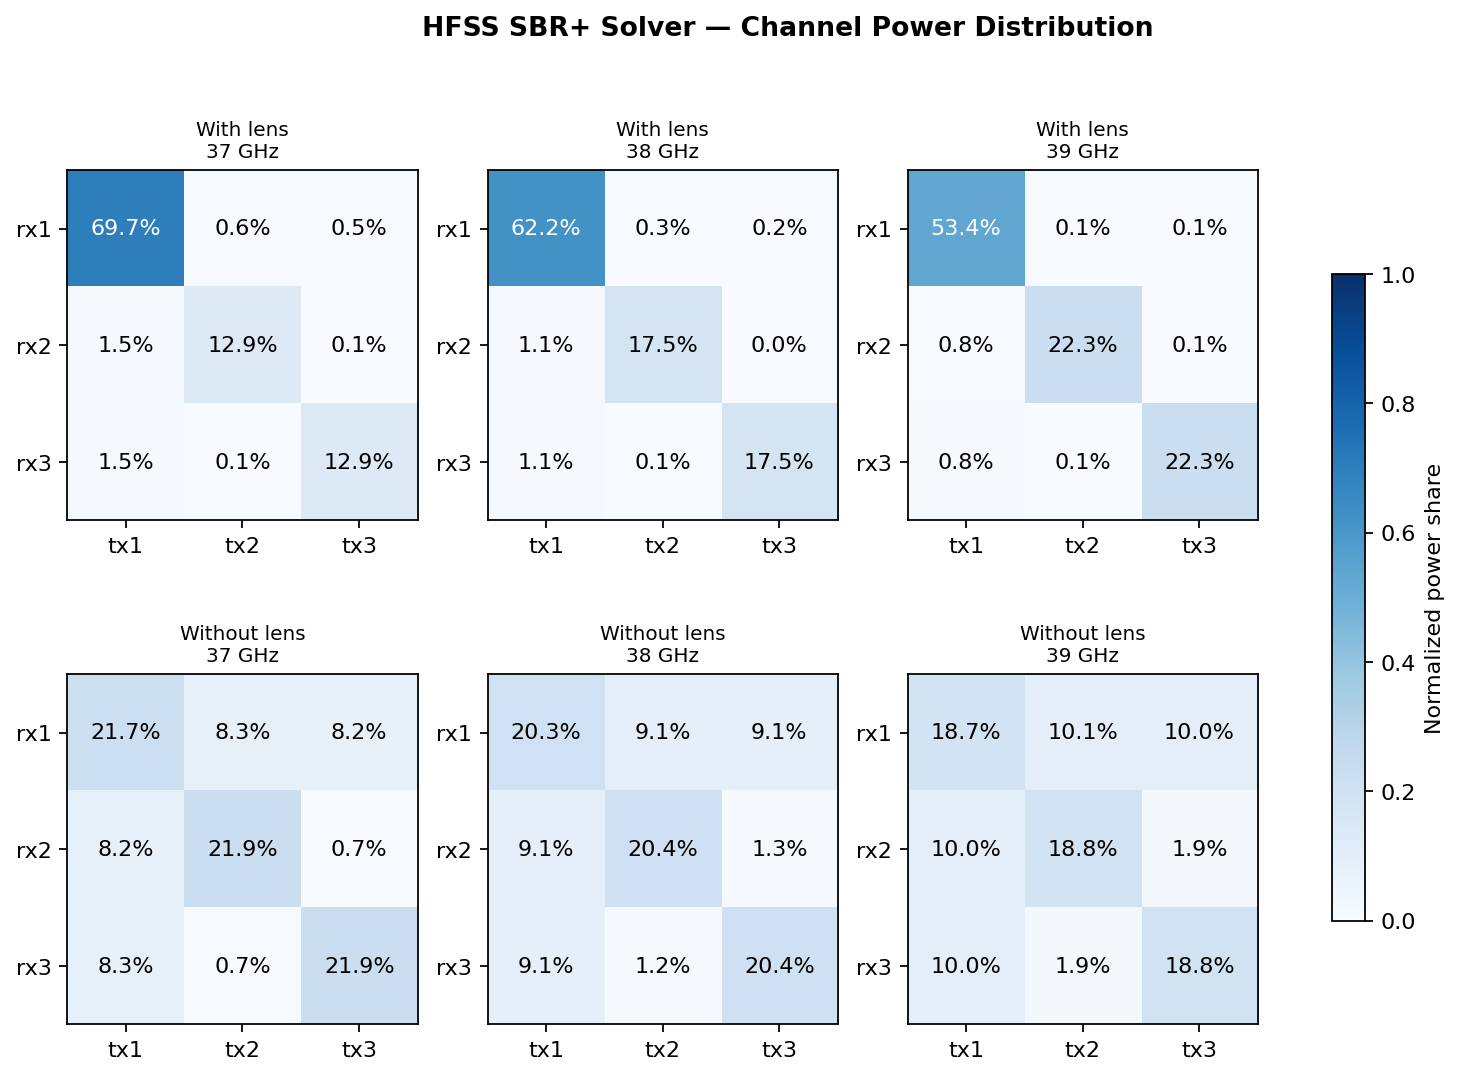

Values plotted in this chart, from the file beside it:
source, lens, freq_ghz, rx_index, tx_index, normalized_power_share
HFSS SBR+ Solver, with, 37.0, 1, 1, 0.6975
HFSS SBR+ Solver, with, 37.0, 1, 2, 0.006209
HFSS SBR+ Solver, with, 37.0, 1, 3, 0.005474
HFSS SBR+ Solver, with, 37.0, 2, 1, 0.01543
HFSS SBR+ Solver, with, 37.0, 2, 2, 0.1293
HFSS SBR+ Solver, with, 37.0, 2, 3, 0.0009101
HFSS SBR+ Solver, with, 37.0, 3, 1, 0.01493
HFSS SBR+ Solver, with, 37.0, 3, 2, 0.001074
HFSS SBR+ Solver, with, 37.0, 3, 3, 0.1292
HFSS SBR+ Solver, with, 38.0, 1, 1, 0.6221
HFSS SBR+ Solver, with, 38.0, 1, 2, 0.002877
HFSS SBR+ Solver, with, 38.0, 1, 3, 0.001892
HFSS SBR+ Solver, with, 38.0, 2, 1, 0.01084
HFSS SBR+ Solver, with, 38.0, 2, 2, 0.1752
HFSS SBR+ Solver, with, 38.0, 2, 3, 0.000492
HFSS SBR+ Solver, with, 38.0, 3, 1, 0.01051
HFSS SBR+ Solver, with, 38.0, 3, 2, 0.0006767
HFSS SBR+ Solver, with, 38.0, 3, 3, 0.1754
HFSS SBR+ Solver, with, 39.0, 1, 1, 0.534
HFSS SBR+ Solver, with, 39.0, 1, 2, 0.001495
HFSS SBR+ Solver, with, 39.0, 1, 3, 0.0009605
HFSS SBR+ Solver, with, 39.0, 2, 1, 0.007696
HFSS SBR+ Solver, with, 39.0, 2, 2, 0.2227
HFSS SBR+ Solver, with, 39.0, 2, 3, 0.0007984
HFSS SBR+ Solver, with, 39.0, 3, 1, 0.008437
HFSS SBR+ Solver, with, 39.0, 3, 2, 0.001379
HFSS SBR+ Solver, with, 39.0, 3, 3, 0.2226
HFSS SBR+ Solver, without, 37.0, 1, 1, 0.2172
HFSS SBR+ Solver, without, 37.0, 1, 2, 0.08267
HFSS SBR+ Solver, without, 37.0, 1, 3, 0.08231
HFSS SBR+ Solver, without, 37.0, 2, 1, 0.08234
HFSS SBR+ Solver, without, 37.0, 2, 2, 0.2194
HFSS SBR+ Solver, without, 37.0, 2, 3, 0.007155
HFSS SBR+ Solver, without, 37.0, 3, 1, 0.08252
HFSS SBR+ Solver, without, 37.0, 3, 2, 0.007018
HFSS SBR+ Solver, without, 37.0, 3, 3, 0.2194
HFSS SBR+ Solver, without, 38.0, 1, 1, 0.2031
HFSS SBR+ Solver, without, 38.0, 1, 2, 0.09104
HFSS SBR+ Solver, without, 38.0, 1, 3, 0.09076
HFSS SBR+ Solver, without, 38.0, 2, 1, 0.09082
HFSS SBR+ Solver, without, 38.0, 2, 2, 0.2044
HFSS SBR+ Solver, without, 38.0, 2, 3, 0.0126
HFSS SBR+ Solver, without, 38.0, 3, 1, 0.09083
HFSS SBR+ Solver, without, 38.0, 3, 2, 0.0124
HFSS SBR+ Solver, without, 38.0, 3, 3, 0.2041
HFSS SBR+ Solver, without, 39.0, 1, 1, 0.1867
HFSS SBR+ Solver, without, 39.0, 1, 2, 0.1005
HFSS SBR+ Solver, without, 39.0, 1, 3, 0.1001
HFSS SBR+ Solver, without, 39.0, 2, 1, 0.09975
HFSS SBR+ Solver, without, 39.0, 2, 2, 0.1878
HFSS SBR+ Solver, without, 39.0, 2, 3, 0.01898
HFSS SBR+ Solver, without, 39.0, 3, 1, 0.0997
HFSS SBR+ Solver, without, 39.0, 3, 2, 0.0186
HFSS SBR+ Solver, without, 39.0, 3, 3, 0.1878
